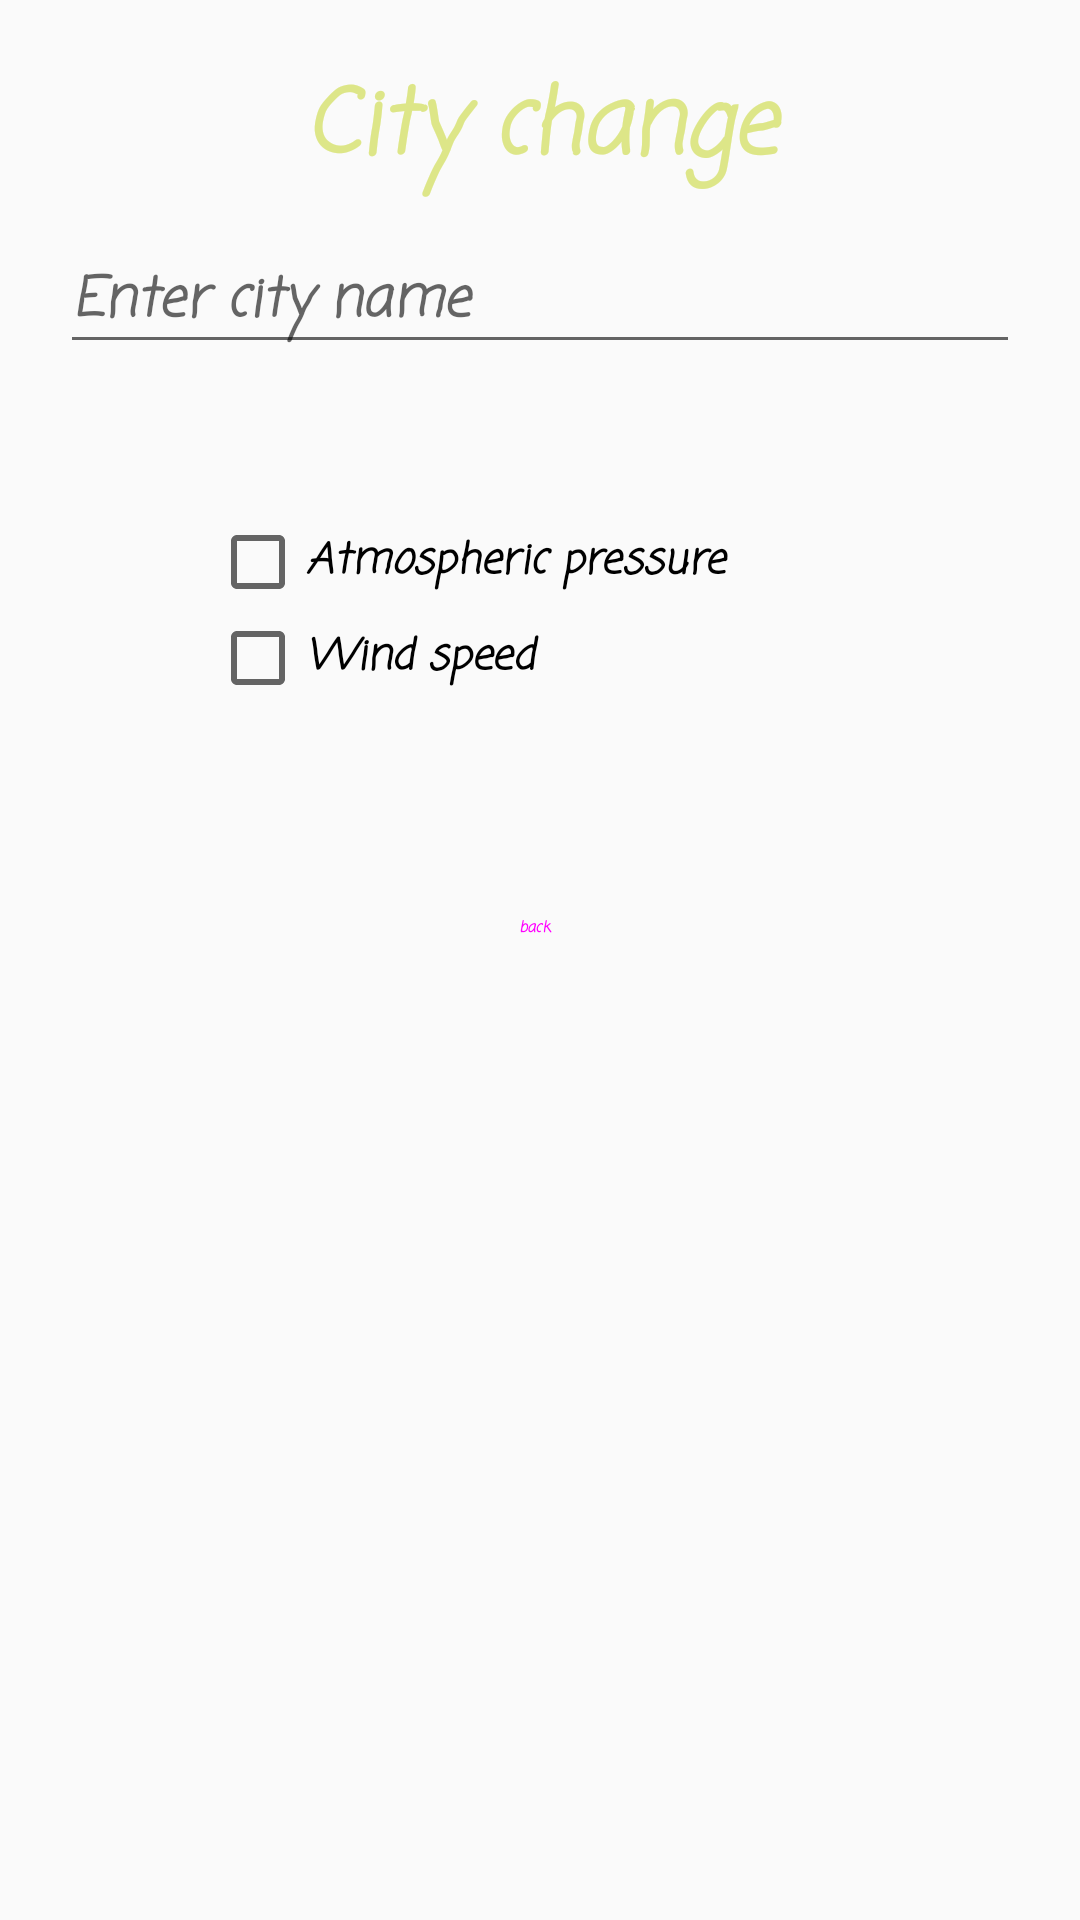

Write the Android layout XML for this screen, with the resource values it uses.
<!-- AndroidManifest.xml: application theme AppTheme -->
<!-- res/layout/activity_city_change.xml -->
<?xml version="1.0" encoding="utf-8"?>
<LinearLayout xmlns:android="http://schemas.android.com/apk/res/android"
    android:layout_width="match_parent"
    android:layout_height="match_parent"
    android:orientation="vertical"
    android:padding="20dp">

    <TextView
        android:id="@+id/textView_city_change"
        android:layout_width="match_parent"
        android:layout_height="wrap_content"
        android:text="@string/city_change"
        android:textAlignment="center"
        android:textSize="30sp" />

    <ScrollView
        android:layout_width="match_parent"
        android:layout_height="wrap_content">

        <LinearLayout
            android:layout_width="match_parent"
            android:layout_height="wrap_content"
            android:orientation="vertical">

            <com.google.android.material.textfield.TextInputLayout
                android:id="@+id/editText_enter_city"
                android:layout_width="match_parent"
                android:layout_height="match_parent">

                <com.google.android.material.textfield.TextInputEditText
                    android:layout_width="match_parent"
                    android:layout_height="wrap_content"
                    android:hint="@string/enter_city_name" />
            </com.google.android.material.textfield.TextInputLayout>

            <LinearLayout
                android:layout_width="match_parent"
                android:layout_height="wrap_content"
                android:layout_margin="50dp"
                android:orientation="vertical">

                <CheckBox
                    android:id="@+id/checkBoxPressure"
                    android:layout_width="match_parent"
                    android:layout_height="wrap_content"
                    android:text="@string/atmospheric_pressure"
                    />

                <CheckBox
                    android:id="@+id/checkBoxSpeed"
                    android:layout_width="match_parent"
                    android:layout_height="wrap_content"
                    android:text="@string/wind_speed"
                    />
            </LinearLayout>

        </LinearLayout>
    </ScrollView>

    <Button
        android:id="@+id/buttonBack"
        style="@style/Widget.MaterialComponents.Button.UnelevatedButton.Icon"
        android:layout_width="match_parent"
        android:layout_height="wrap_content"
        android:text="@string/back" />

</LinearLayout>
<!-- resources referenced by this layout -->
<resources>
  <string name="atmospheric_pressure">Atmospheric pressure</string>
  <string name="back">back</string>
  <string name="city_change">City change</string>
  <string name="enter_city_name">Enter city name</string>
  <string name="wind_speed">Wind speed</string>
  <style name="AppTheme" parent="Theme.AppCompat.DayNight.DarkActionBar">
          
          <item name="colorPrimary">@color/colorPrimary</item>
          <item name="colorPrimaryDark">@color/colorPrimaryDark</item>
          <item name="colorAccent">@color/colorAccent</item>
  
  
          <item name="android:textStyle">bold|italic|normal</item>
          <item name="android:fontFamily">casual</item>
          <item name="android:textColor">@color/colorеtemperature</item>
  
      </style>
  <color name="colorPrimary">#DEF4F8</color>
  <color name="colorPrimaryDark">#041466</color>
  <color name="colorAccent">#D81B60</color>
</resources>
